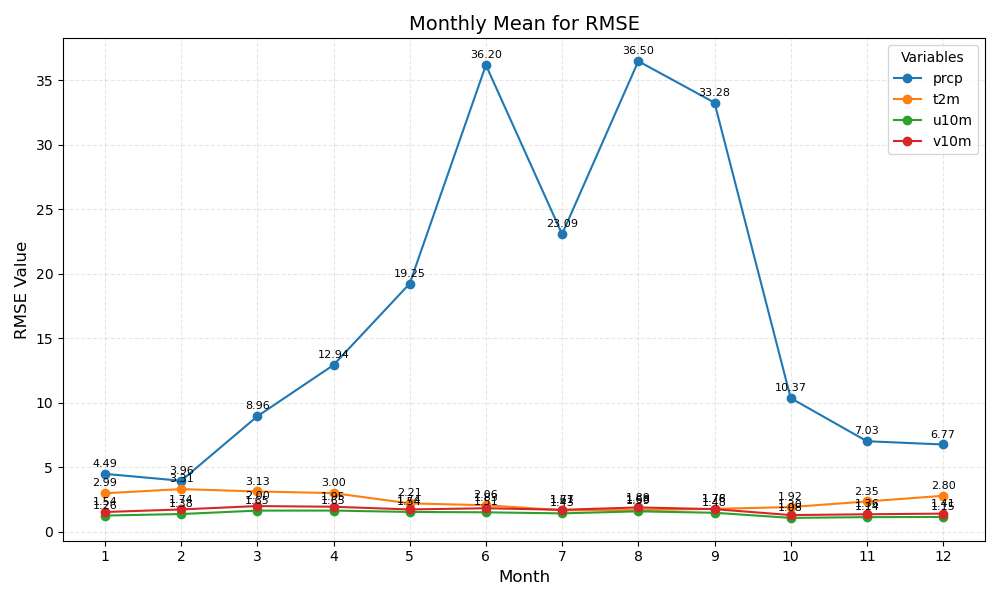

Data behind this chart, as committed beside it:
month	prcp	t2m	u10m	v10m
1	4.49	2.99	1.26	1.54
2	3.96	3.31	1.38	1.74
3	8.96	3.13	1.65	2.00
4	12.94	3.00	1.65	1.95
5	19.25	2.21	1.54	1.74
6	36.20	2.06	1.51	1.83
7	23.09	1.67	1.43	1.71
8	36.50	1.68	1.59	1.89
9	33.28	1.78	1.48	1.76
10	10.37	1.92	1.08	1.30
11	7.03	2.35	1.14	1.36
12	6.77	2.80	1.15	1.41
